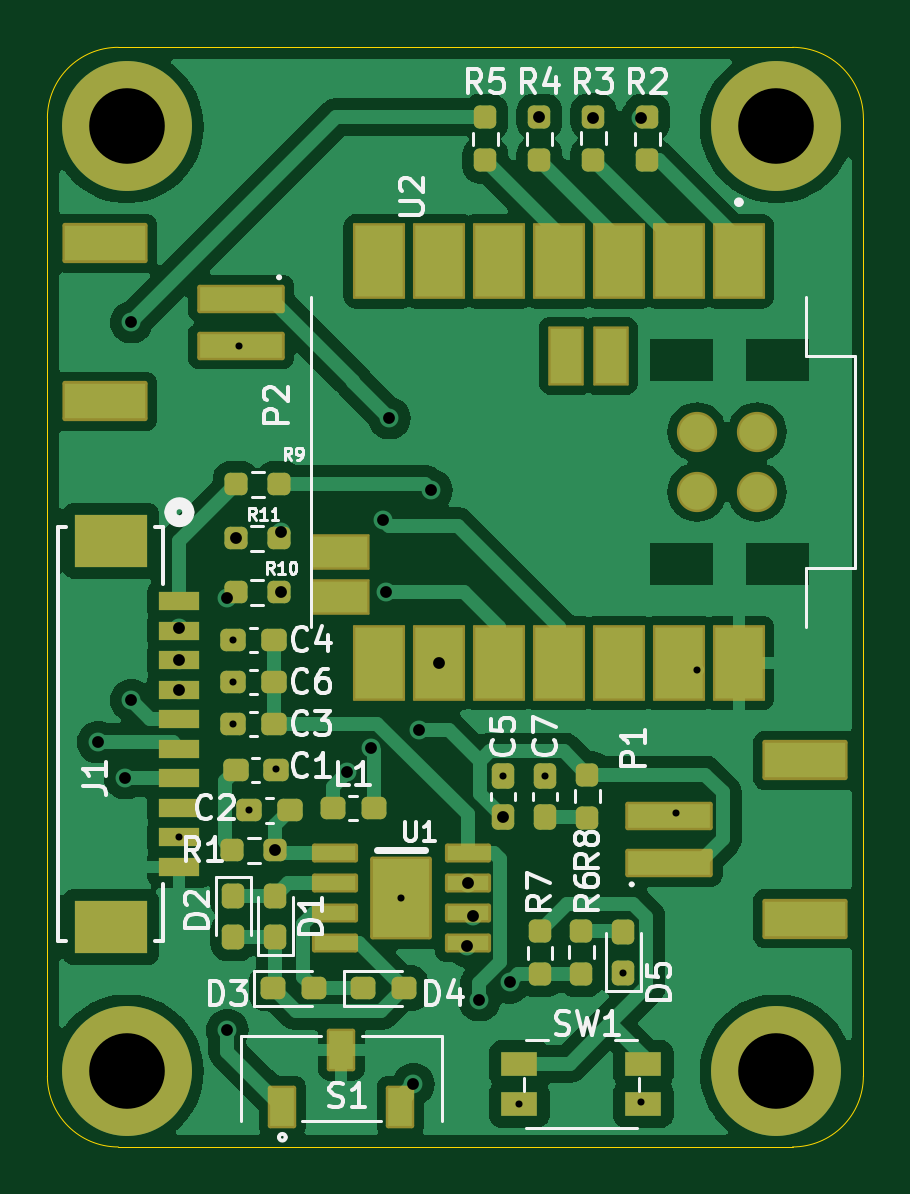
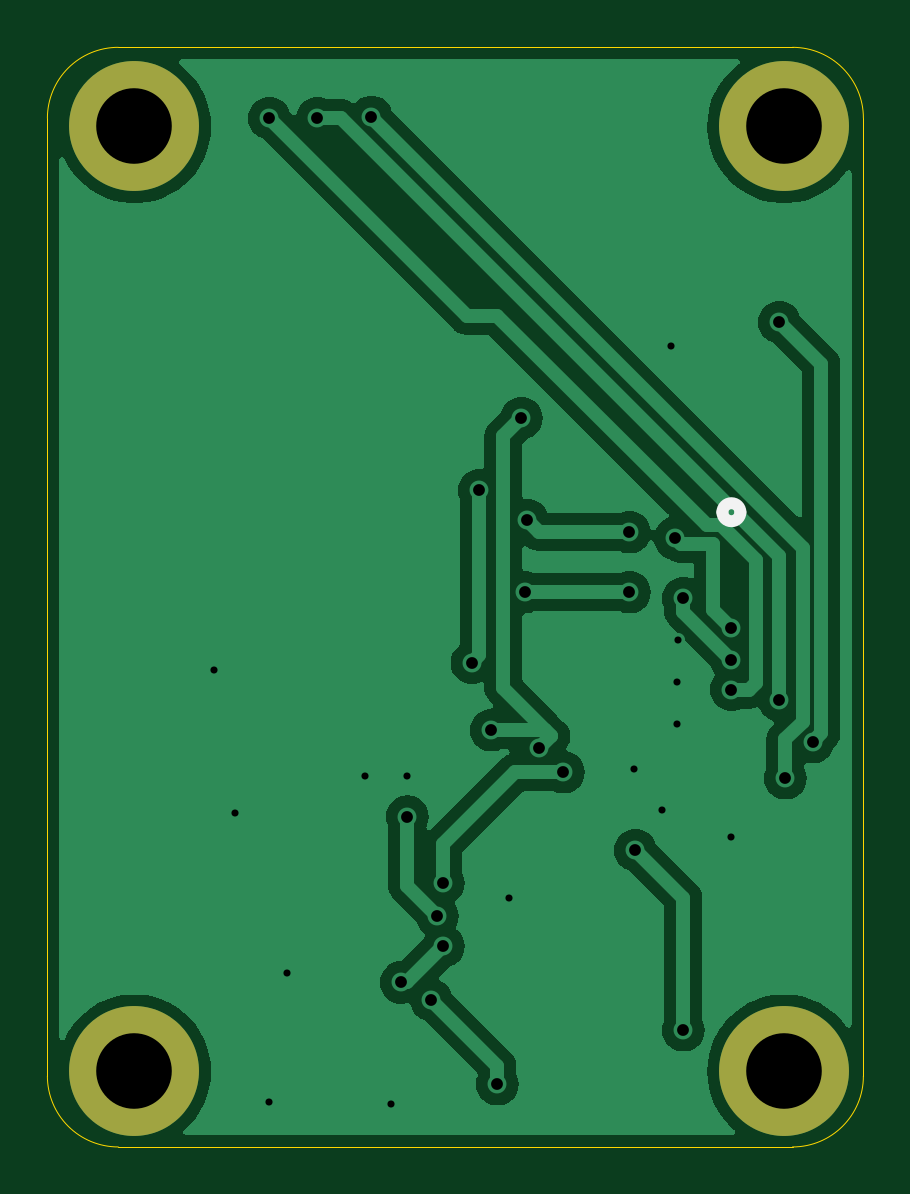
Circuit board: 11 layer files. Board 34.5 x 46.6 mm.
- bottom_copper: STHDAQ_B1-B_Cu.gbr (35573 bytes)
- bottom_mask: STHDAQ_B1-B_Mask.gbr (803 bytes)
- paste: STHDAQ_B1-B_Paste.gbr (452 bytes)
- bottom_silk: STHDAQ_B1-B_Silkscreen.gbr (643 bytes)
- outline: STHDAQ_B1-Edge_Cuts.gbr (984 bytes)
- top_copper: STHDAQ_B1-F_Cu.gbr (78367 bytes)
- top_mask: STHDAQ_B1-F_Mask.gbr (6781 bytes)
- paste: STHDAQ_B1-F_Paste.gbr (6083 bytes)
- top_silk: STHDAQ_B1-F_Silkscreen.gbr (40306 bytes)
- drill: STHDAQ_B1-NPTH-drl.gbr (461 bytes)
- drill: STHDAQ_B1-PTH-drl.gbr (1937 bytes)

=== bottom_copper: STHDAQ_B1-B_Cu.gbr (35573 bytes, source omitted) ===
=== bottom_mask: STHDAQ_B1-B_Mask.gbr ===
%TF.GenerationSoftware,KiCad,Pcbnew,8.0.8*%
%TF.CreationDate,2025-04-02T15:42:23+05:30*%
%TF.ProjectId,STHDAQ_B1,53544844-4151-45f4-9231-2e6b69636164,rev?*%
%TF.SameCoordinates,Original*%
%TF.FileFunction,Soldermask,Bot*%
%TF.FilePolarity,Negative*%
%FSLAX46Y46*%
G04 Gerber Fmt 4.6, Leading zero omitted, Abs format (unit mm)*
G04 Created by KiCad (PCBNEW 8.0.8) date 2025-04-02 15:42:23*
%MOMM*%
%LPD*%
G01*
G04 APERTURE LIST*
%ADD10C,3.600000*%
%ADD11C,5.500000*%
G04 APERTURE END LIST*
D10*
%TO.C,H1*%
X168530000Y-54705000D03*
D11*
X168530000Y-54705000D03*
%TD*%
D10*
%TO.C,H2*%
X141030000Y-54705000D03*
D11*
X141030000Y-54705000D03*
%TD*%
D10*
%TO.C,H4*%
X168530000Y-94705000D03*
D11*
X168530000Y-94705000D03*
%TD*%
D10*
%TO.C,H3*%
X141030000Y-94705000D03*
D11*
X141030000Y-94705000D03*
%TD*%
M02*

=== paste: STHDAQ_B1-B_Paste.gbr ===
%TF.GenerationSoftware,KiCad,Pcbnew,8.0.8*%
%TF.CreationDate,2025-04-02T15:42:23+05:30*%
%TF.ProjectId,STHDAQ_B1,53544844-4151-45f4-9231-2e6b69636164,rev?*%
%TF.SameCoordinates,Original*%
%TF.FileFunction,Paste,Bot*%
%TF.FilePolarity,Positive*%
%FSLAX46Y46*%
G04 Gerber Fmt 4.6, Leading zero omitted, Abs format (unit mm)*
G04 Created by KiCad (PCBNEW 8.0.8) date 2025-04-02 15:42:23*
%MOMM*%
%LPD*%
G01*
G04 APERTURE LIST*
G04 APERTURE END LIST*
M02*

=== bottom_silk: STHDAQ_B1-B_Silkscreen.gbr ===
%TF.GenerationSoftware,KiCad,Pcbnew,8.0.8*%
%TF.CreationDate,2025-04-02T15:42:23+05:30*%
%TF.ProjectId,STHDAQ_B1,53544844-4151-45f4-9231-2e6b69636164,rev?*%
%TF.SameCoordinates,Original*%
%TF.FileFunction,Legend,Bot*%
%TF.FilePolarity,Positive*%
%FSLAX46Y46*%
G04 Gerber Fmt 4.6, Leading zero omitted, Abs format (unit mm)*
G04 Created by KiCad (PCBNEW 8.0.8) date 2025-04-02 15:42:23*
%MOMM*%
%LPD*%
G01*
G04 APERTURE LIST*
%ADD10C,0.508000*%
G04 APERTURE END LIST*
D10*
%TO.C,J1*%
X143637000Y-71035700D02*
G75*
G02*
X142875000Y-71035700I-381000J0D01*
G01*
X142875000Y-71035700D02*
G75*
G02*
X143637000Y-71035700I381000J0D01*
G01*
%TD*%
M02*

=== outline: STHDAQ_B1-Edge_Cuts.gbr ===
%TF.GenerationSoftware,KiCad,Pcbnew,8.0.8*%
%TF.CreationDate,2025-04-02T15:42:23+05:30*%
%TF.ProjectId,STHDAQ_B1,53544844-4151-45f4-9231-2e6b69636164,rev?*%
%TF.SameCoordinates,Original*%
%TF.FileFunction,Profile,NP*%
%FSLAX46Y46*%
G04 Gerber Fmt 4.6, Leading zero omitted, Abs format (unit mm)*
G04 Created by KiCad (PCBNEW 8.0.8) date 2025-04-02 15:42:23*
%MOMM*%
%LPD*%
G01*
G04 APERTURE LIST*
%TA.AperFunction,Profile*%
%ADD10C,0.050000*%
%TD*%
G04 APERTURE END LIST*
D10*
X169212000Y-51356000D02*
G75*
G02*
X172212000Y-54356000I0J-3000000D01*
G01*
X169212000Y-97906680D02*
X140668000Y-97906680D01*
X140668000Y-97906680D02*
G75*
G02*
X137668000Y-94906680I0J3000000D01*
G01*
X172212000Y-54356000D02*
X172212000Y-94906680D01*
X172212000Y-94906680D02*
G75*
G02*
X169212000Y-97906680I-3000000J0D01*
G01*
X137668000Y-94906680D02*
X137668000Y-54356000D01*
X140668000Y-51356000D02*
X169212000Y-51356000D01*
X137668000Y-54356000D02*
G75*
G02*
X140668000Y-51356000I3000000J0D01*
G01*
M02*

=== top_copper: STHDAQ_B1-F_Cu.gbr (78367 bytes, source omitted) ===
=== top_mask: STHDAQ_B1-F_Mask.gbr (6781 bytes, source omitted) ===
=== paste: STHDAQ_B1-F_Paste.gbr ===
%TF.GenerationSoftware,KiCad,Pcbnew,8.0.8*%
%TF.CreationDate,2025-04-02T15:42:23+05:30*%
%TF.ProjectId,STHDAQ_B1,53544844-4151-45f4-9231-2e6b69636164,rev?*%
%TF.SameCoordinates,Original*%
%TF.FileFunction,Paste,Top*%
%TF.FilePolarity,Positive*%
%FSLAX46Y46*%
G04 Gerber Fmt 4.6, Leading zero omitted, Abs format (unit mm)*
G04 Created by KiCad (PCBNEW 8.0.8) date 2025-04-02 15:42:23*
%MOMM*%
%LPD*%
G01*
G04 APERTURE LIST*
G04 Aperture macros list*
%AMRoundRect*
0 Rectangle with rounded corners*
0 $1 Rounding radius*
0 $2 $3 $4 $5 $6 $7 $8 $9 X,Y pos of 4 corners*
0 Add a 4 corners polygon primitive as box body*
4,1,4,$2,$3,$4,$5,$6,$7,$8,$9,$2,$3,0*
0 Add four circle primitives for the rounded corners*
1,1,$1+$1,$2,$3*
1,1,$1+$1,$4,$5*
1,1,$1+$1,$6,$7*
1,1,$1+$1,$8,$9*
0 Add four rect primitives between the rounded corners*
20,1,$1+$1,$2,$3,$4,$5,0*
20,1,$1+$1,$4,$5,$6,$7,0*
20,1,$1+$1,$6,$7,$8,$9,0*
20,1,$1+$1,$8,$9,$2,$3,0*%
G04 Aperture macros list end*
%ADD10C,0.010000*%
%ADD11RoundRect,0.237500X0.250000X0.237500X-0.250000X0.237500X-0.250000X-0.237500X0.250000X-0.237500X0*%
%ADD12RoundRect,0.237500X-0.237500X0.250000X-0.237500X-0.250000X0.237500X-0.250000X0.237500X0.250000X0*%
%ADD13RoundRect,0.237500X0.237500X-0.250000X0.237500X0.250000X-0.237500X0.250000X-0.237500X-0.250000X0*%
%ADD14RoundRect,0.237500X-0.287500X-0.237500X0.287500X-0.237500X0.287500X0.237500X-0.287500X0.237500X0*%
%ADD15RoundRect,0.237500X0.237500X-0.287500X0.237500X0.287500X-0.237500X0.287500X-0.237500X-0.287500X0*%
%ADD16RoundRect,0.237500X-0.237500X0.287500X-0.237500X-0.287500X0.237500X-0.287500X0.237500X0.287500X0*%
%ADD17RoundRect,0.237500X0.237500X-0.300000X0.237500X0.300000X-0.237500X0.300000X-0.237500X-0.300000X0*%
%ADD18RoundRect,0.237500X0.300000X0.237500X-0.300000X0.237500X-0.300000X-0.237500X0.300000X-0.237500X0*%
%ADD19RoundRect,0.237500X-0.300000X-0.237500X0.300000X-0.237500X0.300000X0.237500X-0.300000X0.237500X0*%
%ADD20RoundRect,0.030000X-0.970000X1.470000X-0.970000X-1.470000X0.970000X-1.470000X0.970000X1.470000X0*%
%ADD21RoundRect,0.026000X-0.624000X1.124000X-0.624000X-1.124000X0.624000X-1.124000X0.624000X1.124000X0*%
%ADD22RoundRect,0.026000X-1.124000X0.624000X-1.124000X-0.624000X1.124000X-0.624000X1.124000X0.624000X0*%
%ADD23C,1.500000*%
%ADD24R,1.701800X0.812800*%
%ADD25R,3.098800X2.209800*%
%ADD26R,1.750000X0.600000*%
%ADD27R,1.550000X1.000000*%
%ADD28R,3.400000X1.500000*%
%ADD29R,3.500000X1.000000*%
%ADD30R,1.000000X1.600000*%
G04 APERTURE END LIST*
D10*
%TO.C,U1*%
X152954000Y-87676000D02*
X152354000Y-87676000D01*
X152354000Y-87076000D01*
X152954000Y-87076000D01*
X152954000Y-87676000D01*
G36*
X152954000Y-87676000D02*
G01*
X152354000Y-87676000D01*
X152354000Y-87076000D01*
X152954000Y-87076000D01*
X152954000Y-87676000D01*
G37*
%TD*%
D11*
%TO.C,R11*%
X147466334Y-72136000D03*
X145641334Y-72136000D03*
%TD*%
%TO.C,R10*%
X147470500Y-74422000D03*
X145645500Y-74422000D03*
%TD*%
%TO.C,R9*%
X147478832Y-69850000D03*
X145653832Y-69850000D03*
%TD*%
D12*
%TO.C,R8*%
X160528000Y-82145500D03*
X160528000Y-83970500D03*
%TD*%
D13*
%TO.C,R7*%
X158522000Y-90589500D03*
X158522000Y-88764500D03*
%TD*%
%TO.C,R6*%
X160274000Y-90574500D03*
X160274000Y-88749500D03*
%TD*%
D12*
%TO.C,R5*%
X156210000Y-54313166D03*
X156210000Y-56138166D03*
%TD*%
%TO.C,R4*%
X158496000Y-54304834D03*
X158496000Y-56129834D03*
%TD*%
%TO.C,R3*%
X160782000Y-54292336D03*
X160782000Y-56117336D03*
%TD*%
%TO.C,R2*%
X163068000Y-54309000D03*
X163068000Y-56134000D03*
%TD*%
D11*
%TO.C,R1*%
X145495000Y-85344000D03*
X147320000Y-85344000D03*
%TD*%
D14*
%TO.C,L1*%
X149747000Y-83566000D03*
X151497000Y-83566000D03*
%TD*%
D15*
%TO.C,D5*%
X162052000Y-90537000D03*
X162052000Y-88787000D03*
%TD*%
D14*
%TO.C,D4*%
X151017000Y-91186000D03*
X152767000Y-91186000D03*
%TD*%
%TO.C,D3*%
X147207000Y-91186000D03*
X148957000Y-91186000D03*
%TD*%
D16*
%TO.C,D2*%
X145542000Y-87263000D03*
X145542000Y-89013000D03*
%TD*%
D15*
%TO.C,D1*%
X147320000Y-89013000D03*
X147320000Y-87263000D03*
%TD*%
D17*
%TO.C,C7*%
X158750000Y-83925500D03*
X158750000Y-82200500D03*
%TD*%
D18*
%TO.C,C6*%
X145545000Y-78232000D03*
X147270000Y-78232000D03*
%TD*%
D17*
%TO.C,C5*%
X156972000Y-83925500D03*
X156972000Y-82200500D03*
%TD*%
D18*
%TO.C,C4*%
X145530000Y-76454000D03*
X147255000Y-76454000D03*
%TD*%
%TO.C,C3*%
X145545000Y-80010000D03*
X147270000Y-80010000D03*
%TD*%
%TO.C,C2*%
X146203500Y-83662000D03*
X147928500Y-83662000D03*
%TD*%
D19*
%TO.C,C1*%
X147358500Y-81935000D03*
X145633500Y-81935000D03*
%TD*%
D20*
%TO.C,U2*%
X166940500Y-60412500D03*
X164400500Y-60412500D03*
X161860500Y-60412500D03*
X159320500Y-60412500D03*
X161860500Y-77412500D03*
X156780500Y-60412500D03*
X154240500Y-60412500D03*
X151700500Y-60412500D03*
X151700500Y-77412500D03*
X154240500Y-77412500D03*
X156780500Y-77412500D03*
X159320500Y-77412500D03*
D21*
X161520500Y-64412500D03*
X159620500Y-64412500D03*
D20*
X164400500Y-77412500D03*
D22*
X150070500Y-72712500D03*
X150070500Y-74612500D03*
D23*
X165170500Y-70182500D03*
X165170500Y-67642500D03*
X167710500Y-70182500D03*
X167710500Y-67642500D03*
D20*
X166940500Y-77412500D03*
%TD*%
D24*
%TO.C,J1*%
X143256000Y-74796000D03*
X143256000Y-76046000D03*
X143256000Y-77296000D03*
X143256000Y-78546000D03*
X143256000Y-79796000D03*
X143256000Y-81046000D03*
X143256000Y-82296000D03*
X143256000Y-83546000D03*
X143256000Y-84796000D03*
X143256000Y-86046000D03*
D25*
X140356001Y-88596000D03*
X140356001Y-72246000D03*
%TD*%
D26*
%TO.C,U1*%
X149854000Y-85471000D03*
X149854000Y-86741000D03*
X149854000Y-88011000D03*
X149854000Y-89281000D03*
X155454000Y-89281000D03*
X155454000Y-88011000D03*
X155454000Y-86741000D03*
X155454000Y-85471000D03*
%TD*%
D27*
%TO.C,SW1*%
X157649000Y-94392000D03*
X162899000Y-94392000D03*
X157649000Y-96092000D03*
X162899000Y-96092000D03*
%TD*%
D28*
%TO.C,P2*%
X140127000Y-66342000D03*
X140127000Y-59642000D03*
D29*
X145877000Y-63992000D03*
X145877000Y-61992000D03*
%TD*%
D30*
%TO.C,S1*%
X147614000Y-96196000D03*
X150114000Y-93796000D03*
X152614000Y-96196000D03*
%TD*%
D29*
%TO.C,P1*%
X164003000Y-85890000D03*
X164003000Y-83890000D03*
D28*
X169753000Y-88240000D03*
X169753000Y-81540000D03*
%TD*%
M02*

=== top_silk: STHDAQ_B1-F_Silkscreen.gbr (40306 bytes, source omitted) ===
=== drill: STHDAQ_B1-NPTH-drl.gbr ===
%TF.GenerationSoftware,KiCad,Pcbnew,8.0.8*%
%TF.CreationDate,2025-04-02T15:42:16+05:30*%
%TF.ProjectId,STHDAQ_B1,53544844-4151-45f4-9231-2e6b69636164,rev?*%
%TF.SameCoordinates,Original*%
%TF.FileFunction,NonPlated,1,2,NPTH*%
%TF.FilePolarity,Positive*%
%FSLAX46Y46*%
G04 Gerber Fmt 4.6, Leading zero omitted, Abs format (unit mm)*
G04 Created by KiCad (PCBNEW 8.0.8) date 2025-04-02 15:42:16*
%MOMM*%
%LPD*%
G01*
G04 APERTURE LIST*
G04 APERTURE END LIST*
M02*

=== drill: STHDAQ_B1-PTH-drl.gbr ===
%TF.GenerationSoftware,KiCad,Pcbnew,8.0.8*%
%TF.CreationDate,2025-04-02T15:42:16+05:30*%
%TF.ProjectId,STHDAQ_B1,53544844-4151-45f4-9231-2e6b69636164,rev?*%
%TF.SameCoordinates,Original*%
%TF.FileFunction,Plated,1,2,PTH,Drill*%
%TF.FilePolarity,Positive*%
%FSLAX46Y46*%
G04 Gerber Fmt 4.6, Leading zero omitted, Abs format (unit mm)*
G04 Created by KiCad (PCBNEW 8.0.8) date 2025-04-02 15:42:16*
%MOMM*%
%LPD*%
G01*
G04 APERTURE LIST*
%TA.AperFunction,ViaDrill*%
%ADD10C,0.300000*%
%TD*%
%TA.AperFunction,ViaDrill*%
%ADD11C,0.500000*%
%TD*%
%TA.AperFunction,ComponentDrill*%
%ADD12C,3.200000*%
%TD*%
G04 APERTURE END LIST*
D10*
X143256000Y-84796000D03*
X145530000Y-76454000D03*
X145545000Y-78232000D03*
X145545000Y-80010000D03*
X145796000Y-63992000D03*
X146203500Y-83662000D03*
X147358500Y-81925000D03*
X152654000Y-87376000D03*
X156972000Y-82200500D03*
X157649000Y-96092000D03*
X158750000Y-82200500D03*
X162052000Y-90537000D03*
X162814000Y-96012000D03*
X164290000Y-83790000D03*
X165180000Y-77700000D03*
D11*
X139816000Y-80772000D03*
X140970000Y-82296000D03*
X141224000Y-62992000D03*
X141224000Y-78994000D03*
X143256000Y-75946000D03*
X143256000Y-77296000D03*
X143256000Y-78546000D03*
X145288000Y-74676000D03*
X145288000Y-92964000D03*
X145641334Y-72136000D03*
X147320000Y-85344000D03*
X147574000Y-71882000D03*
X147574000Y-74422000D03*
X150368000Y-82042000D03*
X151384000Y-81026000D03*
X151892000Y-71374000D03*
X152008000Y-74422000D03*
X152146000Y-67056000D03*
X153162000Y-95250000D03*
X153416000Y-80264000D03*
X153924000Y-70104000D03*
X154240500Y-77412500D03*
X155448000Y-89408000D03*
X155455397Y-86739603D03*
X155702000Y-88138000D03*
X155956000Y-91694000D03*
X156972000Y-83925500D03*
X157238397Y-90944397D03*
X158496000Y-54304834D03*
X160782000Y-54356000D03*
X162814000Y-54356000D03*
D12*
%TO.C,H2*%
X141030000Y-54705000D03*
%TO.C,H3*%
X141030000Y-94705000D03*
%TO.C,H1*%
X168530000Y-54705000D03*
%TO.C,H4*%
X168530000Y-94705000D03*
M02*

